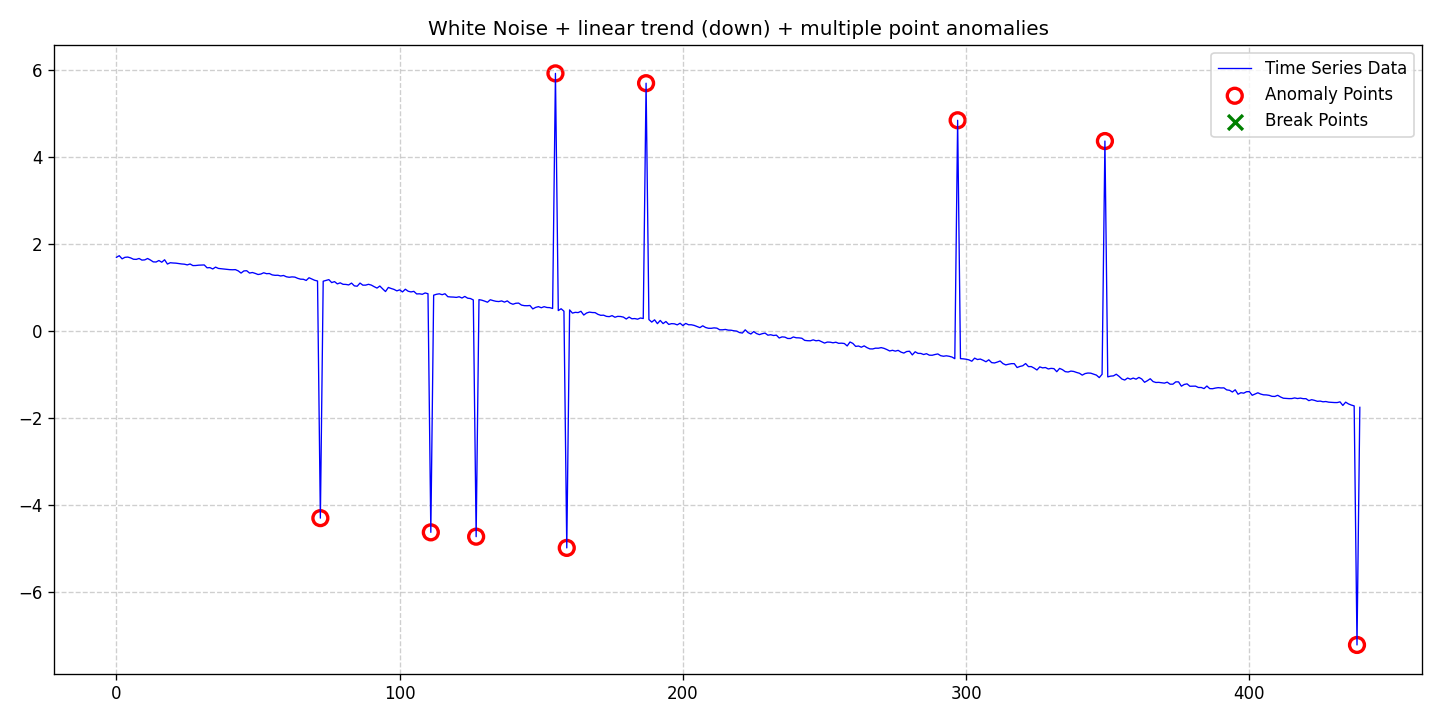

Data behind this chart, as committed beside it:
date, data, stationary, det_lin_up, det_lin_down, det_quad, det_cubic, det_exp, det_damped, stoc_trend, volatility, single_seas, multiple_seas, point_anom_single, point_anom_multi, collect_anom, context_anom, mean_shift, var_shift, trend_shift, point_anom_count, point_anom_location, point_anom_point, collect_anom_count
2020-01-01, 1.699, 0, 0, 1, 0, 0, 0, 0, 0, 0, 0, 0, 0, 1, 0, 0, 0, 0, 0, 9, [72, 111, 127, 155, 159, 187, 297, 349, …, [72, 111, 127, 155, 159, 187, 297, 349, …, 0
2020-01-02, 1.736, 0, 0, 1, 0, 0, 0, 0, 0, 0, 0, 0, 0, 1, 0, 0, 0, 0, 0, 9, [72, 111, 127, 155, 159, 187, 297, 349, …, [72, 111, 127, 155, 159, 187, 297, 349, …, 0
2020-01-03, 1.665, 0, 0, 1, 0, 0, 0, 0, 0, 0, 0, 0, 0, 1, 0, 0, 0, 0, 0, 9, [72, 111, 127, 155, 159, 187, 297, 349, …, [72, 111, 127, 155, 159, 187, 297, 349, …, 0
2020-01-04, 1.699, 0, 0, 1, 0, 0, 0, 0, 0, 0, 0, 0, 0, 1, 0, 0, 0, 0, 0, 9, [72, 111, 127, 155, 159, 187, 297, 349, …, [72, 111, 127, 155, 159, 187, 297, 349, …, 0
2020-01-05, 1.705, 0, 0, 1, 0, 0, 0, 0, 0, 0, 0, 0, 0, 1, 0, 0, 0, 0, 0, 9, [72, 111, 127, 155, 159, 187, 297, 349, …, [72, 111, 127, 155, 159, 187, 297, 349, …, 0
2020-01-06, 1.686, 0, 0, 1, 0, 0, 0, 0, 0, 0, 0, 0, 0, 1, 0, 0, 0, 0, 0, 9, [72, 111, 127, 155, 159, 187, 297, 349, …, [72, 111, 127, 155, 159, 187, 297, 349, …, 0
2020-01-07, 1.655, 0, 0, 1, 0, 0, 0, 0, 0, 0, 0, 0, 0, 1, 0, 0, 0, 0, 0, 9, [72, 111, 127, 155, 159, 187, 297, 349, …, [72, 111, 127, 155, 159, 187, 297, 349, …, 0
2020-01-08, 1.652, 0, 0, 1, 0, 0, 0, 0, 0, 0, 0, 0, 0, 1, 0, 0, 0, 0, 0, 9, [72, 111, 127, 155, 159, 187, 297, 349, …, [72, 111, 127, 155, 159, 187, 297, 349, …, 0
2020-01-09, 1.673, 0, 0, 1, 0, 0, 0, 0, 0, 0, 0, 0, 0, 1, 0, 0, 0, 0, 0, 9, [72, 111, 127, 155, 159, 187, 297, 349, …, [72, 111, 127, 155, 159, 187, 297, 349, …, 0
2020-01-10, 1.635, 0, 0, 1, 0, 0, 0, 0, 0, 0, 0, 0, 0, 1, 0, 0, 0, 0, 0, 9, [72, 111, 127, 155, 159, 187, 297, 349, …, [72, 111, 127, 155, 159, 187, 297, 349, …, 0
2020-01-11, 1.64, 0, 0, 1, 0, 0, 0, 0, 0, 0, 0, 0, 0, 1, 0, 0, 0, 0, 0, 9, [72, 111, 127, 155, 159, 187, 297, 349, …, [72, 111, 127, 155, 159, 187, 297, 349, …, 0
2020-01-12, 1.672, 0, 0, 1, 0, 0, 0, 0, 0, 0, 0, 0, 0, 1, 0, 0, 0, 0, 0, 9, [72, 111, 127, 155, 159, 187, 297, 349, …, [72, 111, 127, 155, 159, 187, 297, 349, …, 0
2020-01-13, 1.637, 0, 0, 1, 0, 0, 0, 0, 0, 0, 0, 0, 0, 1, 0, 0, 0, 0, 0, 9, [72, 111, 127, 155, 159, 187, 297, 349, …, [72, 111, 127, 155, 159, 187, 297, 349, …, 0
2020-01-14, 1.594, 0, 0, 1, 0, 0, 0, 0, 0, 0, 0, 0, 0, 1, 0, 0, 0, 0, 0, 9, [72, 111, 127, 155, 159, 187, 297, 349, …, [72, 111, 127, 155, 159, 187, 297, 349, …, 0
2020-01-15, 1.592, 0, 0, 1, 0, 0, 0, 0, 0, 0, 0, 0, 0, 1, 0, 0, 0, 0, 0, 9, [72, 111, 127, 155, 159, 187, 297, 349, …, [72, 111, 127, 155, 159, 187, 297, 349, …, 0
2020-01-16, 1.625, 0, 0, 1, 0, 0, 0, 0, 0, 0, 0, 0, 0, 1, 0, 0, 0, 0, 0, 9, [72, 111, 127, 155, 159, 187, 297, 349, …, [72, 111, 127, 155, 159, 187, 297, 349, …, 0
2020-01-17, 1.586, 0, 0, 1, 0, 0, 0, 0, 0, 0, 0, 0, 0, 1, 0, 0, 0, 0, 0, 9, [72, 111, 127, 155, 159, 187, 297, 349, …, [72, 111, 127, 155, 159, 187, 297, 349, …, 0
2020-01-18, 1.643, 0, 0, 1, 0, 0, 0, 0, 0, 0, 0, 0, 0, 1, 0, 0, 0, 0, 0, 9, [72, 111, 127, 155, 159, 187, 297, 349, …, [72, 111, 127, 155, 159, 187, 297, 349, …, 0
2020-01-19, 1.545, 0, 0, 1, 0, 0, 0, 0, 0, 0, 0, 0, 0, 1, 0, 0, 0, 0, 0, 9, [72, 111, 127, 155, 159, 187, 297, 349, …, [72, 111, 127, 155, 159, 187, 297, 349, …, 0
2020-01-20, 1.575, 0, 0, 1, 0, 0, 0, 0, 0, 0, 0, 0, 0, 1, 0, 0, 0, 0, 0, 9, [72, 111, 127, 155, 159, 187, 297, 349, …, [72, 111, 127, 155, 159, 187, 297, 349, …, 0
2020-01-21, 1.569, 0, 0, 1, 0, 0, 0, 0, 0, 0, 0, 0, 0, 1, 0, 0, 0, 0, 0, 9, [72, 111, 127, 155, 159, 187, 297, 349, …, [72, 111, 127, 155, 159, 187, 297, 349, …, 0
2020-01-22, 1.565, 0, 0, 1, 0, 0, 0, 0, 0, 0, 0, 0, 0, 1, 0, 0, 0, 0, 0, 9, [72, 111, 127, 155, 159, 187, 297, 349, …, [72, 111, 127, 155, 159, 187, 297, 349, …, 0
2020-01-23, 1.556, 0, 0, 1, 0, 0, 0, 0, 0, 0, 0, 0, 0, 1, 0, 0, 0, 0, 0, 9, [72, 111, 127, 155, 159, 187, 297, 349, …, [72, 111, 127, 155, 159, 187, 297, 349, …, 0
2020-01-24, 1.547, 0, 0, 1, 0, 0, 0, 0, 0, 0, 0, 0, 0, 1, 0, 0, 0, 0, 0, 9, [72, 111, 127, 155, 159, 187, 297, 349, …, [72, 111, 127, 155, 159, 187, 297, 349, …, 0
2020-01-25, 1.541, 0, 0, 1, 0, 0, 0, 0, 0, 0, 0, 0, 0, 1, 0, 0, 0, 0, 0, 9, [72, 111, 127, 155, 159, 187, 297, 349, …, [72, 111, 127, 155, 159, 187, 297, 349, …, 0
2020-01-26, 1.525, 0, 0, 1, 0, 0, 0, 0, 0, 0, 0, 0, 0, 1, 0, 0, 0, 0, 0, 9, [72, 111, 127, 155, 159, 187, 297, 349, …, [72, 111, 127, 155, 159, 187, 297, 349, …, 0
2020-01-27, 1.546, 0, 0, 1, 0, 0, 0, 0, 0, 0, 0, 0, 0, 1, 0, 0, 0, 0, 0, 9, [72, 111, 127, 155, 159, 187, 297, 349, …, [72, 111, 127, 155, 159, 187, 297, 349, …, 0
2020-01-28, 1.509, 0, 0, 1, 0, 0, 0, 0, 0, 0, 0, 0, 0, 1, 0, 0, 0, 0, 0, 9, [72, 111, 127, 155, 159, 187, 297, 349, …, [72, 111, 127, 155, 159, 187, 297, 349, …, 0
2020-01-29, 1.511, 0, 0, 1, 0, 0, 0, 0, 0, 0, 0, 0, 0, 1, 0, 0, 0, 0, 0, 9, [72, 111, 127, 155, 159, 187, 297, 349, …, [72, 111, 127, 155, 159, 187, 297, 349, …, 0
2020-01-30, 1.518, 0, 0, 1, 0, 0, 0, 0, 0, 0, 0, 0, 0, 1, 0, 0, 0, 0, 0, 9, [72, 111, 127, 155, 159, 187, 297, 349, …, [72, 111, 127, 155, 159, 187, 297, 349, …, 0
2020-01-31, 1.522, 0, 0, 1, 0, 0, 0, 0, 0, 0, 0, 0, 0, 1, 0, 0, 0, 0, 0, 9, [72, 111, 127, 155, 159, 187, 297, 349, …, [72, 111, 127, 155, 159, 187, 297, 349, …, 0
2020-02-01, 1.524, 0, 0, 1, 0, 0, 0, 0, 0, 0, 0, 0, 0, 1, 0, 0, 0, 0, 0, 9, [72, 111, 127, 155, 159, 187, 297, 349, …, [72, 111, 127, 155, 159, 187, 297, 349, …, 0
2020-02-02, 1.458, 0, 0, 1, 0, 0, 0, 0, 0, 0, 0, 0, 0, 1, 0, 0, 0, 0, 0, 9, [72, 111, 127, 155, 159, 187, 297, 349, …, [72, 111, 127, 155, 159, 187, 297, 349, …, 0
2020-02-03, 1.463, 0, 0, 1, 0, 0, 0, 0, 0, 0, 0, 0, 0, 1, 0, 0, 0, 0, 0, 9, [72, 111, 127, 155, 159, 187, 297, 349, …, [72, 111, 127, 155, 159, 187, 297, 349, …, 0
2020-02-04, 1.431, 0, 0, 1, 0, 0, 0, 0, 0, 0, 0, 0, 0, 1, 0, 0, 0, 0, 0, 9, [72, 111, 127, 155, 159, 187, 297, 349, …, [72, 111, 127, 155, 159, 187, 297, 349, …, 0
2020-02-05, 1.474, 0, 0, 1, 0, 0, 0, 0, 0, 0, 0, 0, 0, 1, 0, 0, 0, 0, 0, 9, [72, 111, 127, 155, 159, 187, 297, 349, …, [72, 111, 127, 155, 159, 187, 297, 349, …, 0
2020-02-06, 1.444, 0, 0, 1, 0, 0, 0, 0, 0, 0, 0, 0, 0, 1, 0, 0, 0, 0, 0, 9, [72, 111, 127, 155, 159, 187, 297, 349, …, [72, 111, 127, 155, 159, 187, 297, 349, …, 0
2020-02-07, 1.436, 0, 0, 1, 0, 0, 0, 0, 0, 0, 0, 0, 0, 1, 0, 0, 0, 0, 0, 9, [72, 111, 127, 155, 159, 187, 297, 349, …, [72, 111, 127, 155, 159, 187, 297, 349, …, 0
2020-02-08, 1.43, 0, 0, 1, 0, 0, 0, 0, 0, 0, 0, 0, 0, 1, 0, 0, 0, 0, 0, 9, [72, 111, 127, 155, 159, 187, 297, 349, …, [72, 111, 127, 155, 159, 187, 297, 349, …, 0
2020-02-09, 1.42, 0, 0, 1, 0, 0, 0, 0, 0, 0, 0, 0, 0, 1, 0, 0, 0, 0, 0, 9, [72, 111, 127, 155, 159, 187, 297, 349, …, [72, 111, 127, 155, 159, 187, 297, 349, …, 0
2020-02-10, 1.416, 0, 0, 1, 0, 0, 0, 0, 0, 0, 0, 0, 0, 1, 0, 0, 0, 0, 0, 9, [72, 111, 127, 155, 159, 187, 297, 349, …, [72, 111, 127, 155, 159, 187, 297, 349, …, 0
2020-02-11, 1.413, 0, 0, 1, 0, 0, 0, 0, 0, 0, 0, 0, 0, 1, 0, 0, 0, 0, 0, 9, [72, 111, 127, 155, 159, 187, 297, 349, …, [72, 111, 127, 155, 159, 187, 297, 349, …, 0
2020-02-12, 1.416, 0, 0, 1, 0, 0, 0, 0, 0, 0, 0, 0, 0, 1, 0, 0, 0, 0, 0, 9, [72, 111, 127, 155, 159, 187, 297, 349, …, [72, 111, 127, 155, 159, 187, 297, 349, …, 0
2020-02-13, 1.387, 0, 0, 1, 0, 0, 0, 0, 0, 0, 0, 0, 0, 1, 0, 0, 0, 0, 0, 9, [72, 111, 127, 155, 159, 187, 297, 349, …, [72, 111, 127, 155, 159, 187, 297, 349, …, 0
2020-02-14, 1.337, 0, 0, 1, 0, 0, 0, 0, 0, 0, 0, 0, 0, 1, 0, 0, 0, 0, 0, 9, [72, 111, 127, 155, 159, 187, 297, 349, …, [72, 111, 127, 155, 159, 187, 297, 349, …, 0
2020-02-15, 1.386, 0, 0, 1, 0, 0, 0, 0, 0, 0, 0, 0, 0, 1, 0, 0, 0, 0, 0, 9, [72, 111, 127, 155, 159, 187, 297, 349, …, [72, 111, 127, 155, 159, 187, 297, 349, …, 0
2020-02-16, 1.391, 0, 0, 1, 0, 0, 0, 0, 0, 0, 0, 0, 0, 1, 0, 0, 0, 0, 0, 9, [72, 111, 127, 155, 159, 187, 297, 349, …, [72, 111, 127, 155, 159, 187, 297, 349, …, 0
2020-02-17, 1.337, 0, 0, 1, 0, 0, 0, 0, 0, 0, 0, 0, 0, 1, 0, 0, 0, 0, 0, 9, [72, 111, 127, 155, 159, 187, 297, 349, …, [72, 111, 127, 155, 159, 187, 297, 349, …, 0
2020-02-18, 1.35, 0, 0, 1, 0, 0, 0, 0, 0, 0, 0, 0, 0, 1, 0, 0, 0, 0, 0, 9, [72, 111, 127, 155, 159, 187, 297, 349, …, [72, 111, 127, 155, 159, 187, 297, 349, …, 0
2020-02-19, 1.329, 0, 0, 1, 0, 0, 0, 0, 0, 0, 0, 0, 0, 1, 0, 0, 0, 0, 0, 9, [72, 111, 127, 155, 159, 187, 297, 349, …, [72, 111, 127, 155, 159, 187, 297, 349, …, 0
2020-02-20, 1.304, 0, 0, 1, 0, 0, 0, 0, 0, 0, 0, 0, 0, 1, 0, 0, 0, 0, 0, 9, [72, 111, 127, 155, 159, 187, 297, 349, …, [72, 111, 127, 155, 159, 187, 297, 349, …, 0
2020-02-21, 1.315, 0, 0, 1, 0, 0, 0, 0, 0, 0, 0, 0, 0, 1, 0, 0, 0, 0, 0, 9, [72, 111, 127, 155, 159, 187, 297, 349, …, [72, 111, 127, 155, 159, 187, 297, 349, …, 0
2020-02-22, 1.344, 0, 0, 1, 0, 0, 0, 0, 0, 0, 0, 0, 0, 1, 0, 0, 0, 0, 0, 9, [72, 111, 127, 155, 159, 187, 297, 349, …, [72, 111, 127, 155, 159, 187, 297, 349, …, 0
2020-02-23, 1.323, 0, 0, 1, 0, 0, 0, 0, 0, 0, 0, 0, 0, 1, 0, 0, 0, 0, 0, 9, [72, 111, 127, 155, 159, 187, 297, 349, …, [72, 111, 127, 155, 159, 187, 297, 349, …, 0
2020-02-24, 1.326, 0, 0, 1, 0, 0, 0, 0, 0, 0, 0, 0, 0, 1, 0, 0, 0, 0, 0, 9, [72, 111, 127, 155, 159, 187, 297, 349, …, [72, 111, 127, 155, 159, 187, 297, 349, …, 0
2020-02-25, 1.295, 0, 0, 1, 0, 0, 0, 0, 0, 0, 0, 0, 0, 1, 0, 0, 0, 0, 0, 9, [72, 111, 127, 155, 159, 187, 297, 349, …, [72, 111, 127, 155, 159, 187, 297, 349, …, 0
2020-02-26, 1.285, 0, 0, 1, 0, 0, 0, 0, 0, 0, 0, 0, 0, 1, 0, 0, 0, 0, 0, 9, [72, 111, 127, 155, 159, 187, 297, 349, …, [72, 111, 127, 155, 159, 187, 297, 349, …, 0
2020-02-27, 1.287, 0, 0, 1, 0, 0, 0, 0, 0, 0, 0, 0, 0, 1, 0, 0, 0, 0, 0, 9, [72, 111, 127, 155, 159, 187, 297, 349, …, [72, 111, 127, 155, 159, 187, 297, 349, …, 0
2020-02-28, 1.27, 0, 0, 1, 0, 0, 0, 0, 0, 0, 0, 0, 0, 1, 0, 0, 0, 0, 0, 9, [72, 111, 127, 155, 159, 187, 297, 349, …, [72, 111, 127, 155, 159, 187, 297, 349, …, 0
2020-02-29, 1.282, 0, 0, 1, 0, 0, 0, 0, 0, 0, 0, 0, 0, 1, 0, 0, 0, 0, 0, 9, [72, 111, 127, 155, 159, 187, 297, 349, …, [72, 111, 127, 155, 159, 187, 297, 349, …, 0
... 380 more rows
